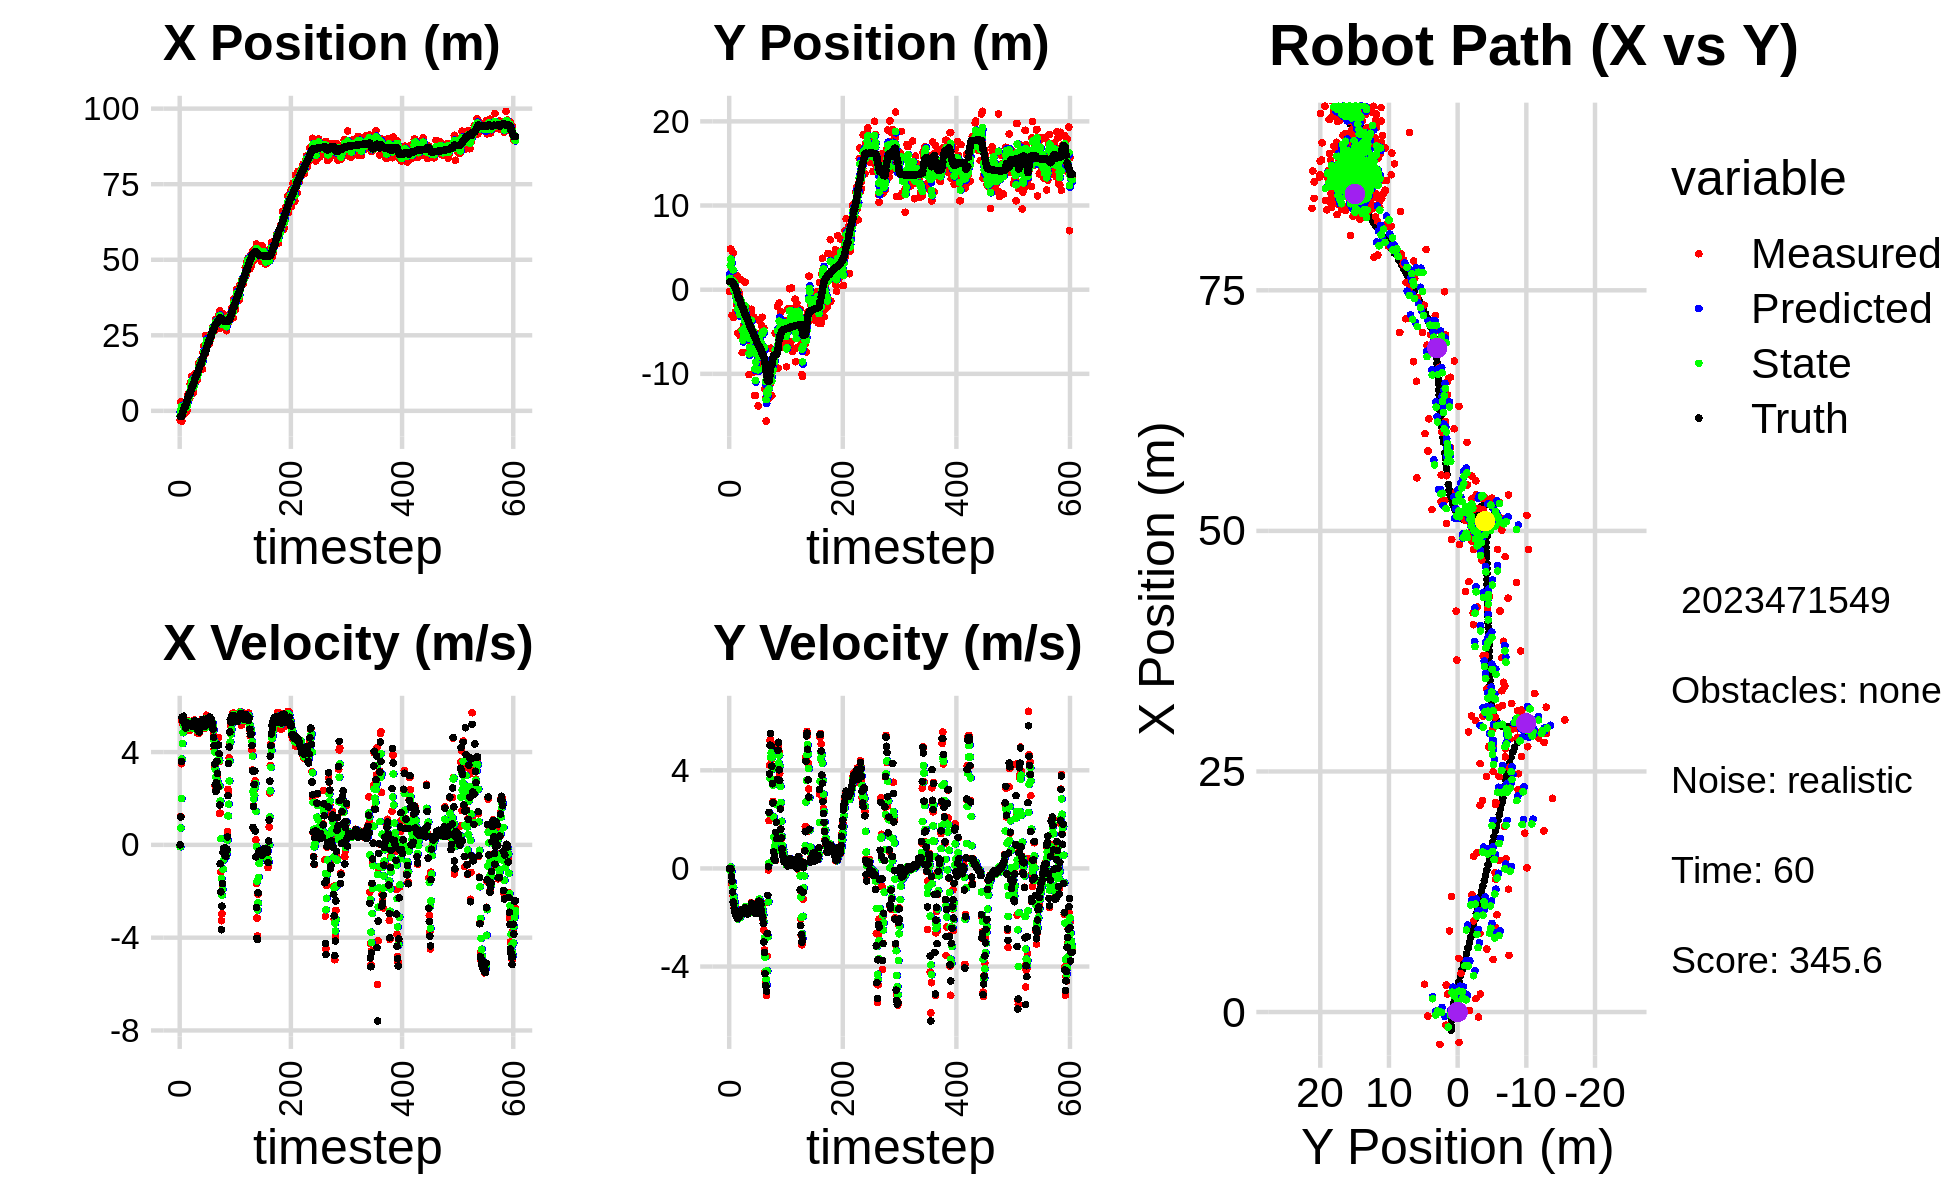

Source data for this figure (header and first rows):
-1.462685465492992609e+00, 2.758092582108581770e+00, 0.000000000000000000e+00, 0.000000000000000000e+00, 0.000000000000000000e+00, 0.000000000000000000e+00, 0.000000000000000000e+00, 0.000000000000000000e+00, -4.650907664036081912e-01, 1.848363328240649972e+00, 0.000000000000000000e+00, 0.000000000000000000e+00, -1.873894691376100985e+00, 9.490336781487398454e-01, 0.000000000000000000e+00, 0.000000000000000000e+00, 0.000000000000000000e+00, -9.008922643261030316e-05
-3.158085822636312212e+00, -2.167299389939682797e-01, 0.000000000000000000e+00, 0.000000000000000000e+00, -4.650907664036081912e-01, 1.848363328240649972e+00, 0.000000000000000000e+00, 0.000000000000000000e+00, -1.568232799592702786e+00, 1.361776268383810828e+00, -8.231390287151058027e-02, -6.905085342930181169e-02, -1.873894691376100985e+00, 9.490336781487398454e-01, 0.000000000000000000e+00, 0.000000000000000000e+00, 0.000000000000000000e+00, -1.765258202794939280e-04
2.893961906875874845e+00, 4.817978681756597048e+00, 1.225000022903686592e+00, 4.794287652884763527e-05, -1.576464189879853928e+00, 1.354871183040880611e+00, -8.231390287151058027e-02, -6.905085342930181169e-02, 1.016270708324176208e-01, 2.886846438466032616e+00, 7.256752454572243938e-01, 4.570077947799033868e-02, -1.812729835405992418e+00, 9.490261702143858447e-01, 1.199999999999999956e+00, 0.000000000000000000e+00, 1.200000047683715820e+00, -3.913704131264239550e-05
2.893961906875874845e+00, 4.817978681756597048e+00, 3.494926604702053741e+00, -2.263245023789675625e-02, 1.741945953781400824e-01, 2.891416516413831683e+00, 7.256752454572243938e-01, 4.570077947799033868e-02, 1.385734316106599362e+00, 3.645538867989334797e+00, 1.992261648300032828e+00, 5.490882541576224546e-02, -1.812729835405992418e+00, 9.490261702143858447e-01, 3.600000000000000089e+00, -3.899999999999999994e-02, 3.599999904632568359e+00, 6.475710775703191757e-03
-3.365630387855904626e+00, 2.591248275695510195e+00, 5.347622368984316310e+00, -2.612507972911512488e-01, 1.584960480936602689e+00, 3.651029750530911056e+00, 1.992261648300032828e+00, 5.490882541576224546e-02, -3.108160707864862093e-01, 3.195630347687170580e+00, 3.697302814104872049e+00, -1.160889102858038424e-01, -1.480999946132667056e+00, 9.463336479323871675e-01, 5.491999999999999993e+00, -3.330000000000000182e-01, 5.502999782562255859e+00, 4.881482571363449097e-02
-5.293232500112211580e-01, -3.048131449207503341e+00, 5.229742114513795670e+00, -6.419960891397173963e-01, 5.891421062400103992e-02, 3.184021456658590044e+00, 3.697302814104872049e+00, -1.160889102858038424e-01, -9.965792188343697289e-02, 6.645625492421363134e-01, 4.366123045166342642e+00, -5.370296674481999100e-01, -8.918313980699690280e-01, 9.186644731883634174e-01, 5.419999999999999929e+00, -5.240000000000000213e-01, 5.445000171661376953e+00, 1.221475228667259216e-01
-1.363337755069254253e+00, 1.734336569039002240e+00, 5.313116362324215025e+00, -6.522309993622897872e-01, 3.369543826331973246e-01, 6.108595824973163113e-01, 4.366123045166342642e+00, -5.370296674481999100e-01, -3.129512909089146033e-01, 1.068913969679331277e+00, 4.834077761550036101e+00, -5.673472182074618120e-01, -2.699365611632360551e-01, 8.459944260412737282e-01, 5.331000000000000405e+00, -9.589999999999999636e-01, 5.416999816894531250e+00, 1.221475228667259216e-01
-4.163790346180038515e-01, 4.333022310356857254e+00, 5.506303230565690043e+00, -1.129718386017230181e+00, 1.704564852460890290e-01, 1.012179247858585152e+00, 4.834077761550036101e+00, -5.673472182074618120e-01, -2.968523711583215263e-02, 2.355599921702828503e+00, 5.124613228331162063e+00, -7.686513070321849828e-01, 2.388677600534883649e-01, 7.484409350690977014e-01, 5.546999999999999709e+00, -1.368999999999999995e+00, 5.712999820709228516e+00, 2.023600190877914429e-01
1.888817668503834923e+00, -3.309073852443903618e+00, 5.145333381623505176e+00, -1.316155011493916671e+00, 4.827760857172840314e-01, 2.278734790999609849e+00, 5.124613228331162063e+00, -7.686513070321849828e-01, 1.025194034587947556e+00, -3.227161200109307515e-02, 5.173749209405026583e+00, -1.144622329477787304e+00, 8.717947010299845756e-01, 5.901690255718661238e-01, 5.280000000000000249e+00, -1.433000000000000052e+00, 5.471000194549560547e+00, 2.504261136054992676e-01
1.864829361725884871e+00, 1.468022955662282580e+00, 5.314037922148155957e+00, -1.576658623410890803e+00, 1.542568955528450303e+00, -1.467338449488718166e-01, 5.173749209405026583e+00, -1.144622329477787304e+00, 1.673602262106223426e+00, 5.046283169847747274e-01, 5.241759981820711012e+00, -1.321733228576503327e+00, 1.478686333241441275e+00, 4.119093552943010605e-01, 5.330000000000000071e+00, -1.643999999999999906e+00, 5.578000068664550781e+00, 2.884236872196197510e-01
1.864829361725884871e+00, 1.468022955662282580e+00, 5.130869748842318501e+00, -1.708987869440630858e+00, 2.197778260288294483e+00, 3.724549941271243503e-01, 5.241759981820711012e+00, -1.321733228576503327e+00, 2.068059774918562077e+00, 8.092234760725363074e-01, 5.173216282731175397e+00, -1.482561703009659837e+00, 1.478686333241441275e+00, 4.119093552943010605e-01, 5.165000000000000036e+00, -1.776000000000000023e+00, 5.461999893188476562e+00, 3.215221464633941650e-01
1.397508263893230573e+00, -2.641301260676648166e+00, 4.909583982351301223e+00, -1.773240798605878021e+00, 2.585381403191679528e+00, 6.609673057715703681e-01, 5.173216282731175397e+00, -1.482561703009659837e+00, 2.113329009220894950e+00, -6.898149977754133300e-01, 5.035391487172043767e+00, -1.711184579501943137e+00, 2.080958366539487070e+00, 2.134608171881734462e-01, 5.038000000000000256e+00, -1.800000000000000044e+00, 5.349999904632568359e+00, 3.465993106365203857e-01
-3.529255385302434989e-01, -5.612121093895819923e-01, 5.162687381136264797e+00, -1.922430251338399065e+00, 2.616868157938099237e+00, -8.609334557256076437e-01, 5.035391487172043767e+00, -1.711184579501943137e+00, 1.471791796305371935e+00, -7.443827055693089667e-01, 5.024292218468501936e+00, -1.805493213882682912e+00, 2.662913322537181493e+00, 4.925920532179616645e-03, 5.147999999999999687e+00, -1.917999999999999927e+00, 5.493999958038330078e+00, 3.564629852771759033e-01
1.499564648776493814e-01, -1.715212212945228520e+00, 5.059101249837154590e+00, -1.905343021268981030e+00, 1.974221018152222173e+00, -9.249320269575772580e-01, 5.024292218468501936e+00, -1.805493213882682912e+00, 1.265945272746486161e+00, -1.249059303296012446e+00, 5.010462623365572910e+00, -1.875122133361059706e+00, 3.153033256418394714e+00, -1.774270400989003127e-01, 5.217999999999999972e+00, -1.965999999999999970e+00, 5.576000213623046875e+00, 3.601874709129333496e-01
2.799201965898753031e+00, 1.661495817966338828e+00, 5.327684401243311108e+00, -2.006495974706831831e+00, 1.766991535083043630e+00, -1.436571516632118461e+00, 5.010462623365572910e+00, -1.875122133361059706e+00, 2.170310212860467658e+00, -1.725459580125703329e-01, 5.207141905603817733e+00, -1.871546526300433833e+00, 3.751189232069055191e+00, -4.028516872729521192e-01, 5.256000000000000227e+00, -2.013999999999999790e+00, 5.627999782562255859e+00, 3.601874709129333496e-01
5.462612986771383738e+00, -5.163942204350573384e+00, 5.154437983040957683e+00, -2.005924125713432815e+00, 2.691024403420849254e+00, -3.597006106426137162e-01, 5.207141905603817733e+00, -1.871546526300433833e+00, 3.766735657031293094e+00, -2.322395940393793268e+00, 5.228746080204908608e+00, -2.057205220225536202e+00, 4.353724480245208639e+00, -6.365784276097463668e-01, 5.200000000000000178e+00, -2.037999999999999812e+00, 5.585000038146972656e+00, 3.711306452751159668e-01
5.573841393122592081e+00, -1.713291273907891765e-01, 5.306535142423163265e+00, -2.045153168504642682e+00, 4.289610265051783777e+00, -2.528116462416346799e+00, 5.228746080204908608e+00, -2.057205220225536202e+00, 4.787071593784872015e+00, -1.563794147906926391e+00, 5.303949677833902143e+00, -2.000538376616615377e+00, 4.951361656161921587e+00, -8.674476005112763399e-01, 5.193999999999999950e+00, -1.965999999999999970e+00, 5.553999900817871094e+00, 3.678595423698425293e-01
4.010364175383275054e+00, -4.856616125591785571e-01, 5.330300197352424441e+00, -2.025019855633176658e+00, 5.317466561568262584e+00, -1.763847985568588017e+00, 5.303949677833902143e+00, -2.000538376616615377e+00, 4.810341008214479963e+00, -1.242714785668733501e+00, 5.294218709019945734e+00, -1.981395878744508066e+00, 5.450064659559791025e+00, -1.056396589450357304e+00, 5.227000000000000313e+00, -1.983000000000000096e+00, 5.590000152587890625e+00, 3.630659878253936768e-01
4.010364175383275054e+00, -4.856616125591785571e-01, 4.926582917589598765e+00, -1.871277786722165937e+00, 5.339762879116474181e+00, -1.440854373543184241e+00, 5.294218709019945734e+00, -1.981395878744508066e+00, 4.819850644941113593e+00, -1.047400177427394663e+00, 5.064308069805369072e+00, -1.907749973680711086e+00, 5.450064659559791025e+00, -1.056396589450357304e+00, 5.184000000000000163e+00, -1.971999999999999975e+00, 5.546999931335449219e+00, 3.630008995532989502e-01
8.804341793430472407e+00, -5.462524995928314198e+00, 5.201067670857585590e+00, -1.913806953069997929e+00, 5.326281451921650145e+00, -1.238175174795465683e+00, 5.064308069805369072e+00, -1.907749973680711086e+00, 6.682043628464939822e+00, -2.962646528840878091e+00, 5.185382438055648358e+00, -2.013768369009286019e+00, 6.048216819805164235e+00, -1.283931360855579351e+00, 5.168999999999999595e+00, -1.899999999999999911e+00, 5.506999969482421875e+00, 3.525881171226501465e-01
9.446139574560968200e+00, -2.293014333907983371e+00, 5.124112345640634558e+00, -1.885490144715208594e+00, 7.200581872270504391e+00, -3.164023365741806870e+00, 5.185382438055648358e+00, -2.013768369009286019e+00, 8.067647999464085729e+00, -2.804659277311957855e+00, 5.211323153990366386e+00, -1.933004495950750634e+00, 6.642819404455203802e+00, -1.504548417046078557e+00, 5.145999999999999908e+00, -1.862999999999999989e+00, 5.472000122070312500e+00, 3.525881171226501465e-01
8.431221127885528688e+00, 1.191903247600949234e+00, 5.114926881964197314e+00, -1.807802550510790640e+00, 8.588780314863122101e+00, -2.997959726907033051e+00, 5.211323153990366386e+00, -1.933004495950750634e+00, 8.524543327603200993e+00, -1.284729788945430329e+00, 5.164419676122613545e+00, -1.769173710934812904e+00, 7.235186577044577128e+00, -1.716425762741252914e+00, 5.118000000000000327e+00, -1.754999999999999893e+00, 5.410999774932861328e+00, 3.397331237792968750e-01
1.146674656895295463e+01, -4.797124490858728052e+00, 5.056529108208761336e+00, -1.679017006920110466e+00, 9.040985295215461903e+00, -1.461647160038911597e+00, 5.164419676122613545e+00, -1.769173710934812904e+00, 9.977009515745217882e+00, -2.822923231676904621e+00, 5.170139084029319321e+00, -1.799100901311340373e+00, 7.824795723222355726e+00, -1.915458307371563196e+00, 5.203999999999999737e+00, -1.695000000000000062e+00, 5.473000049591064453e+00, 3.205944895744323730e-01
5.892651319731505133e+00, -7.479700433012887117e+00, 5.194140120545615247e+00, -1.692712453196773437e+00, 1.049402342414814981e+01, -3.002833321808038747e+00, 5.170139084029319321e+00, -1.799100901311340373e+00, 8.707626036791612734e+00, -4.828426855559364128e+00, 5.102231944576599787e+00, -1.854483578695249379e+00, 8.421547889868540082e+00, -2.110561237722936578e+00, 5.184999999999999609e+00, -1.699000000000000066e+00, 5.455999851226806641e+00, 3.150356411933898926e-01
5.892651319731505133e+00, -7.479700433012887117e+00, 5.134496765147289032e+00, -1.720223112145721656e+00, 9.217849231249273245e+00, -5.013875213428889310e+00, 5.102231944576599787e+00, -1.854483578695249379e+00, 7.932531129718257468e+00, -6.018475529723996686e+00, 5.033726595961178774e+00, -1.844198079323411177e+00, 8.421547889868540082e+00, -2.110561237722936578e+00, 5.243000000000000327e+00, -1.762999999999999901e+00, 5.532000064849853516e+00, 3.232789933681488037e-01
6.540981531143636118e+00, -4.260567532070056451e+00, 5.192582911053779782e+00, -1.770107166673812849e+00, 8.435903789314375345e+00, -6.202895337656338270e+00, 5.033726595961178774e+00, -1.844198079323411177e+00, 7.704872028773631421e+00, -5.408127372671111210e+00, 5.074191995893687412e+00, -1.760775555486930655e+00, 9.020014762715410583e+00, -2.310529576104904503e+00, 5.139999999999999680e+00, -1.754000000000000004e+00, 5.431000232696533203e+00, 3.285373747348785400e-01
8.161693692473594552e+00, -3.252532886378955546e+00, 5.378587631872757235e+00, -1.825703463378484326e+00, 8.212291228363000073e+00, -5.584204928219804742e+00, 5.074191995893687412e+00, -1.760775555486930655e+00, 8.198419731309652292e+00, -4.632792033796926390e+00, 5.233026205305853829e+00, -1.740395004711420945e+00, 9.614064216866983870e+00, -2.512676105738889998e+00, 5.330000000000000071e+00, -1.818999999999999950e+00, 5.631999969482421875e+00, 3.272357285022735596e-01
1.217790794364682760e+01, -2.086047099638817848e+00, 5.088052273212519516e+00, -1.669655434313904951e+00, 8.721722351840238474e+00, -4.806831534268068751e+00, 5.233026205305853829e+00, -1.740395004711420945e+00, 1.005936728049934459e+01, -3.694172532348353855e+00, 5.226321832358217456e+00, -1.640178592989320006e+00, 1.022350215912362437e+01, -2.719536409527633314e+00, 5.112000000000000099e+00, -1.693000000000000060e+00, 5.385000228881835938e+00, 3.170802891254425049e-01
1.200812637827296037e+01, 8.950129879621488982e-01, 5.236275774712362718e+00, -1.718295299135103482e+00, 1.058199946373516553e+01, -3.858190391647285722e+00, 5.226321832358217456e+00, -1.640178592989320006e+00, 1.113381688018735183e+01, -1.917480811766071769e+00, 5.267863190018398534e+00, -1.572072598044353064e+00, 1.081141185756863798e+01, -2.911182985563442571e+00, 5.161999999999999922e+00, -1.608999999999999986e+00, 5.406000137329101562e+00, 3.170802891254425049e-01
1.053232681772235502e+01, -3.301388846266189336e+00, 5.175055442251337290e+00, -1.604221794863891049e+00, 1.166060319918919141e+01, -2.074688071570506942e+00, 5.267863190018398534e+00, -1.572072598044353064e+00, 1.121978628073976481e+01, -2.576382606184429491e+00, 5.205018395731284997e+00, -1.617270989157712835e+00, 1.141077327741094827e+01, -3.097178087593679852e+00, 5.334999999999999964e+00, -1.643999999999999906e+00, 5.581999778747558594e+00, 3.005976676940917969e-01
1.011089563390077117e+01, -5.719501601352443565e+00, 5.012840048238709656e+00, -1.600024854176759659e+00, 1.174028812031289348e+01, -2.738109705100201019e+00, 5.205018395731284997e+00, -1.617270989157712835e+00, 1.110626766060489956e+01, -3.956109787390318822e+00, 5.063002351140570845e+00, -1.675562534820980165e+00, 1.191148853344043879e+01, -3.257160292114112732e+00, 5.089000000000000412e+00, -1.671000000000000041e+00, 5.356999874114990234e+00, 3.089637458324432373e-01
1.011089563390077117e+01, -5.719501601352443565e+00, 5.114342360623028050e+00, -1.720557244121733387e+00, 1.161256789571895709e+01, -4.123666040872416616e+00, 5.063002351140570845e+00, -1.675562534820980165e+00, 1.103110776915731606e+01, -4.776434072190732572e+00, 5.060237407088128414e+00, -1.735796176869047081e+00, 1.191148853344043879e+01, -3.257160292114112732e+00, 5.161999999999999922e+00, -1.792000000000000037e+00, 5.464000225067138672e+00, 3.245242536067962646e-01
1.134813857123938874e+01, -2.235175834515899407e+00, 4.821462713352461016e+00, -1.763930696474105053e+00, 1.153713150986612845e+01, -4.950013689877637013e+00, 5.060237407088128414e+00, -1.735796176869047081e+00, 1.145934408074069744e+01, -3.841252063613032952e+00, 4.930551671628897736e+00, -1.688561945079453119e+00, 1.249965763135827324e+01, -3.456339941531972659e+00, 4.982999999999999652e+00, -1.824999999999999956e+00, 5.307000160217285156e+00, 3.507244586944580078e-01
1.276519066142847336e+01, -7.402515040127052970e+00, 4.944881317555713807e+00, -1.810774029459049972e+00, 1.195239924790358721e+01, -4.010108258120978597e+00, 4.930551671628897736e+00, -1.688561945079453119e+00, 1.226833313287370864e+01, -5.398415350754707021e+00, 4.951717800186586693e+00, -1.829453209172369643e+00, 1.307713413242406020e+01, -3.667367086773980933e+00, 5.065000000000000391e+00, -1.854999999999999982e+00, 5.394000053405761719e+00, 3.510259687900543213e-01
1.576307249093847318e+01, -6.017594920124770930e+00, 4.918483390986583714e+00, -1.690835401420283990e+00, 1.276350491289236722e+01, -5.581360671671943940e+00, 4.951717800186586693e+00, -1.829453209172369643e+00, 1.392335245846716418e+01, -5.756304499668976504e+00, 5.009732364344154476e+00, -1.772033804572705318e+00, 1.365718746204749046e+01, -3.878345118582608553e+00, 5.187000000000000277e+00, -1.784000000000000030e+00, 5.485000133514404297e+00, 3.311154842376708984e-01
1.498624086416673862e+01, -1.009643994453532301e+01, 4.817268265167681918e+00, -1.634470671106680539e+00, 1.442432569490157945e+01, -5.933507880126247080e+00, 5.009732364344154476e+00, -1.772033804572705318e+00, 1.463684668866315697e+01, -7.630670032296690941e+00, 4.930101813756555984e+00, -1.802902237353961157e+00, 1.415349292782733492e+01, -4.049402342805122679e+00, 4.865000000000000213e+00, -1.655999999999999917e+00, 5.139999866485595703e+00, 3.271056115627288818e-01
1.448059037351498723e+01, -5.462287531947370489e+00, 5.094732526453877419e+00, -1.728612656229608024e+00, 1.512985687003881274e+01, -7.810960256032086768e+00, 4.930101813756555984e+00, -1.802902237353961157e+00, 1.488193398664426326e+01, -6.849443266404658281e+00, 4.999698931537387203e+00, -1.713912528588259709e+00, 1.471527957974014456e+01, -4.239881143893208026e+00, 5.092999999999999972e+00, -1.717000000000000082e+00, 5.375000000000000000e+00, 3.271056115627288818e-01
1.654344224945459985e+01, -2.784775600933225626e+00, 5.117345725991655492e+00, -1.717898183042214644e+00, 1.538190387979800278e+01, -7.020834519263484452e+00, 4.999698931537387203e+00, -1.713912528588259709e+00, 1.583613383340137126e+01, -5.290723257963046322e+00, 5.075629477850070792e+00, -1.615690552859103679e+00, 1.530726337425745065e+01, -4.437789069317039647e+00, 5.288000000000000256e+00, -1.723000000000000087e+00, 5.560999870300292969e+00, 3.238799571990966797e-01
1.654344224945459985e+01, -2.784775600933225626e+00, 5.212578884695643566e+00, -1.635049972292646814e+00, 1.634369678118637736e+01, -5.452292313248956468e+00, 5.075629477850070792e+00, -1.615690552859103679e+00, 1.642374355193388169e+01, -4.362747264175912854e+00, 5.151908616097009563e+00, -1.564837636996351034e+00, 1.530726337425745065e+01, -4.437789069317039647e+00, 5.264999999999999680e+00, -1.612999999999999989e+00, 5.506000041961669922e+00, 3.039539754390716553e-01
1.619449454526721865e+01, -2.331248866167118017e+00, 4.980739355297638227e+00, -1.400895879078108974e+00, 1.693893441354358131e+01, -4.519231027875547646e+00, 5.151908616097009563e+00, -1.564837636996351034e+00, 1.664509504030273490e+01, -3.621791085949477296e+00, 5.058296662301891899e+00, -1.432494410180646272e+00, 1.591450786602851686e+01, -4.626152144338756322e+00, 5.092999999999999972e+00, -1.421999999999999931e+00, 5.288000106811523438e+00, 2.741791605949401855e-01
1.594515264081036499e+01, -7.047952041845383597e+00, 5.405905724481235630e+00, -1.491926631295095840e+00, 1.715092470653292267e+01, -3.765040526967541989e+00, 5.058296662301891899e+00, -1.432494410180646272e+00, 1.669139854604623707e+01, -5.107895510062776090e+00, 5.209064374026280753e+00, -1.535683926686308709e+00, 1.650648021748319039e+01, -4.792991266886777346e+00, 5.357000000000000206e+00, -1.487000000000000099e+00, 5.559999942779541016e+00, 2.692779004573822021e-01
1.380179047579666296e+01, -5.518664823231765659e+00, 5.082015308633850204e+00, -1.461528491836502353e+00, 1.721230498344886684e+01, -5.261463902731406961e+00, 5.209064374026280753e+00, -1.535683926686308709e+00, 1.588508422229465289e+01, -5.364822586474331523e+00, 5.087183992449651804e+00, -1.505261267556899263e+00, 1.701436710400259145e+01, -4.933612452334107168e+00, 5.203999999999999737e+00, -1.479999999999999982e+00, 5.409999847412109375e+00, 2.800314426422119141e-01
1.929202902358548144e+01, -6.804270016067763827e+00, 5.259474910177607931e+00, -1.642566951904893990e+00, 1.639380262153961709e+01, -5.515348713230021183e+00, 5.087183992449651804e+00, -1.505261267556899263e+00, 1.751886219739014550e+01, -6.045267791609292729e+00, 5.248320195259931431e+00, -1.601252976260347127e+00, 1.761355304752226658e+01, -5.107684717803561369e+00, 5.413999999999999702e+00, -1.679000000000000048e+00, 5.668000221252441406e+00, 3.027083575725555420e-01
2.147259593001020050e+01, -3.253585682009359381e+00, 5.407427210138155083e+00, -1.688773381733705170e+00, 1.804369421691613695e+01, -6.205393089235327508e+00, 5.248320195259931431e+00, -1.601252976260347127e+00, 1.937887801108412589e+01, -5.001676002579998226e+00, 5.386022060142225065e+00, -1.574861737779331916e+00, 1.823106670420086317e+01, -5.300699816096311245e+00, 5.165000000000000036e+00, -1.639000000000000012e+00, 5.419000148773193359e+00, 3.027083575725555420e-01
1.858796964587010336e+01, -9.762631045594412527e+00, 5.108251843855835084e+00, -1.626679056901640497e+00, 1.991748021709834759e+01, -5.159162176357931173e+00, 5.386022060142225065e+00, -1.574861737779331916e+00, 1.939725804960401234e+01, -7.041364648522319136e+00, 5.209255032340377234e+00, -1.704636471087368488e+00, 1.882465648636414457e+01, -5.490024672778273995e+00, 5.184999999999999609e+00, -1.661000000000000032e+00, 5.443999767303466797e+00, 3.082885146141052246e-01
1.881838065391269055e+01, -1.256375704862604437e+01, 5.011245952219609556e+00, -1.643925721195877543e+00, 1.991818355283805175e+01, -7.211828295631056207e+00, 5.209255032340377234e+00, -1.704636471087368488e+00, 1.948580055927169141e+01, -9.396569342379187617e+00, 5.095846691133959716e+00, -1.800481984619293652e+00, 1.931767559063845852e+01, -5.651519881354066577e+00, 5.118000000000000327e+00, -1.699000000000000066e+00, 5.392000198364257812e+00, 3.169856071472167969e-01
1.881838065391269055e+01, -1.256375704862604437e+01, 5.075962631913927048e+00, -1.734098521286060013e+00, 1.999538522838508570e+01, -9.576617540841116494e+00, 5.095846691133959716e+00, -1.800481984619293652e+00, 1.953946405299155131e+01, -1.079557332427283001e+01, 5.056640510304373670e+00, -1.836128081994982564e+00, 1.931767559063845852e+01, -5.651519881354066577e+00, 5.200000000000000178e+00, -1.812000000000000055e+00, 5.506000041961669922e+00, 3.291984200477600098e-01
2.498573112470536017e+01, -5.177714930199702970e+00, 5.160911677314833135e+00, -1.803629602322825765e+00, 2.004512810402198753e+01, -1.097918613247232855e+01, 5.056640510304373670e+00, -1.836128081994982564e+00, 2.196520559081041313e+01, -8.608642504533452922e+00, 5.197462233112665864e+00, -1.684113180273321131e+00, 1.990963077592256525e+01, -5.854163752760857875e+00, 5.256999999999999673e+00, -1.838999999999999968e+00, 5.568999767303466797e+00, 3.362104892730712891e-01
2.447135734602771961e+01, -6.047505830523498993e+00, 5.590554319676803274e+00, -1.825339390989028310e+00, 2.248495181412167909e+01, -8.777053822560784369e+00, 5.197462233112665864e+00, -1.684113180273321131e+00, 2.326191555194031935e+01, -7.665128721959781899e+00, 5.449334848808857323e+00, -1.690696524288307856e+00, 2.051185893994287213e+01, -6.063428508112166604e+00, 5.410000000000000142e+00, -1.766000000000000014e+00, 5.690999984741210938e+00, 3.155917823314666748e-01
2.178520321846124119e+01, -5.564702616163778259e+00, 5.494032587270244683e+00, -1.544490985612187117e+00, 2.380684903682120535e+01, -7.834198374388612329e+00, 5.449334848808857323e+00, -1.690696524288307856e+00, 2.302365918119815191e+01, -6.903770394715920133e+00, 5.432697509097077493e+00, -1.565746110897707100e+00, 2.113273811359719190e+01, -6.263062582956252733e+00, 5.437000000000000277e+00, -1.526999999999999913e+00, 5.646999835968017578e+00, 2.740484178066253662e-01
2.155674257859546827e+01, -5.502570854230072861e+00, 5.256959584916005568e+00, -1.383643925460790847e+00, 2.356692893210786011e+01, -7.060345005805690910e+00, 5.432697509097077493e+00, -1.565746110897707100e+00, 2.278523516218261236e+01, -6.419566920300045609e+00, 5.292896840088258337e+00, -1.441510747272694015e+00, 2.175476741831448280e+01, -6.437120066775564808e+00, 5.286999999999999922e+00, -1.421999999999999931e+00, 5.474999904632568359e+00, 2.573652565479278564e-01
2.221041742392364782e+01, -1.381189690626505495e+01, 5.308213949204500182e+00, -1.397134192725659529e+00, 2.331452484619143917e+01, -6.563717995027315233e+00, 5.292896840088258337e+00, -1.441510747272694015e+00, 2.288655149393157373e+01, -9.523512138523402726e+00, 5.279437756545046767e+00, -1.589287489241428819e+00, 2.226490116153379972e+01, -6.569837198631234720e+00, 5.461000000000000298e+00, -1.379999999999999893e+00, 5.632999897003173828e+00, 2.573652565479278564e-01
2.199387359626494032e+01, -3.611260042305572959e+00, 5.146699675748664049e+00, -1.294501119425893743e+00, 2.341449526958607663e+01, -9.682440887447546274e+00, 5.279437756545046767e+00, -1.589287489241428819e+00, 2.286185089490085431e+01, -7.194932849883792336e+00, 5.176420769963461233e+00, -1.307002874665354586e+00, 2.288244152053125902e+01, -6.725711927693638792e+00, 5.193999999999999950e+00, -1.336000000000000076e+00, 5.362999916076660156e+00, 2.464093267917633057e-01
2.199387359626494032e+01, -3.611260042305572959e+00, 5.152675485687090884e+00, -1.367294684031037377e+00, 2.337949297189719999e+01, -7.325633137350327395e+00, 5.176420769963461233e+00, -1.307002874665354586e+00, 2.284122290636755537e+01, -5.809721387705128137e+00, 5.139111855863570888e+00, -1.249789933984032597e+00, 2.288244152053125902e+01, -6.725711927693638792e+00, 5.238000000000000433e+00, -1.415999999999999925e+00, 5.426000118255615234e+00, 2.593785822391510010e-01
2.310515865739046149e+01, -8.799617754137633696e+00, 5.242115751997482143e+00, -1.388938411814666818e+00, 2.335513409195391077e+01, -5.934700381103531264e+00, 5.139111855863570888e+00, -1.249789933984032597e+00, 2.326055293624404641e+01, -7.108512443879762444e+00, 5.186114183271343769e+00, -1.383107566269986766e+00, 2.348058128386267640e+01, -6.885171519422652153e+00, 5.508000000000000007e+00, -1.443999999999999950e+00, 5.693999767303466797e+00, 2.590061128139495850e-01
2.475961792476723744e+01, -8.864679084364135875e+00, 5.168788775454889795e+00, -1.313207351386102895e+00, 2.377916435457117927e+01, -7.246823200506761431e+00, 5.186114183271343769e+00, -1.383107566269986766e+00, 2.415907866615073374e+01, -7.906100081574576777e+00, 5.196445618917506337e+00, -1.386586204187468141e+00, 2.410356330868143715e+01, -7.049608335901930367e+00, 5.371999999999999886e+00, -1.381999999999999895e+00, 5.546999931335449219e+00, 2.488006949424743652e-01
2.543753588209370520e+01, -7.431073399128163892e+00, 5.313088316431325175e+00, -1.486063165061368041e+00, 2.467872322804248597e+01, -8.044758701993323768e+00, 5.196445618917506337e+00, -1.386586204187468141e+00, 2.497491774186258340e+01, -7.796364786913753342e+00, 5.274812992963977543e+00, -1.421045877434663485e+00, 2.462094211632953744e+01, -7.182308302512995013e+00, 5.354000000000000092e+00, -1.461999999999999966e+00, 5.550000190734863281e+00, 2.727291584014892578e-01
2.447565597318302721e+01, -4.217828378953240254e+00, 5.316208367219429576e+00, -1.731245358717524940e+00, 2.550239904115898071e+01, -7.938469374657219468e+00, 5.274812992963977543e+00, -1.421045877434663485e+00, 2.510520244202602669e+01, -6.425754432896654933e+00, 5.274947040908815055e+00, -1.486397196397529097e+00, 2.523430538223130881e+01, -7.356450186539539970e+00, 5.403999999999999915e+00, -1.721000000000000085e+00, 5.671000003814697266e+00, 3.148234486579895020e-01
2.582014279847597749e+01, -3.277788267992316484e+00, 5.304798074669522023e+00, -1.727529549506501061e+00, 2.563269714611690731e+01, -6.574394152536408242e+00, 5.274947040908815055e+00, -1.486397196397529097e+00, 2.570589165869666459e+01, -5.233173233536196456e+00, 5.294809504860731764e+00, -1.528498571386115890e+00, 2.585288238526872817e+01, -7.560157881259700119e+00, 5.285999999999999588e+00, -1.915999999999999925e+00, 5.623000144958496094e+00, 3.148234486579895020e-01
2.759968745741498708e+01, -4.559993611418213355e+00, 5.193279430557592669e+00, -1.923354865642805001e+00, 2.623537260918273617e+01, -5.386023090674807889e+00, 5.294809504860731764e+00, -1.528498571386115890e+00, 2.676186574948649266e+01, -5.057726088522472629e+00, 5.272621573740534195e+00, -1.702853605575387119e+00, 2.645608425175466749e+01, -7.786199674943940607e+00, 5.190999999999999837e+00, -2.008999999999999897e+00, 5.565999984741210938e+00, 3.546917736530303955e-01
2.759968745741498708e+01, -4.559993611418213355e+00, 5.009253771177597514e+00, -2.121550677806594010e+00, 2.728912790686054635e+01, -5.228011449080010919e+00, 5.272621573740534195e+00, -1.702853605575387119e+00, 2.740371075850217863e+01, -4.964919658773392364e+00, 5.144855188795327550e+00, -1.891790344478923247e+00, 2.645608425175466749e+01, -7.786199674943940607e+00, 4.993000000000000327e+00, -2.245000000000000107e+00, 5.474999904632568359e+00, 4.006217420101165771e-01
... 544 more rows
